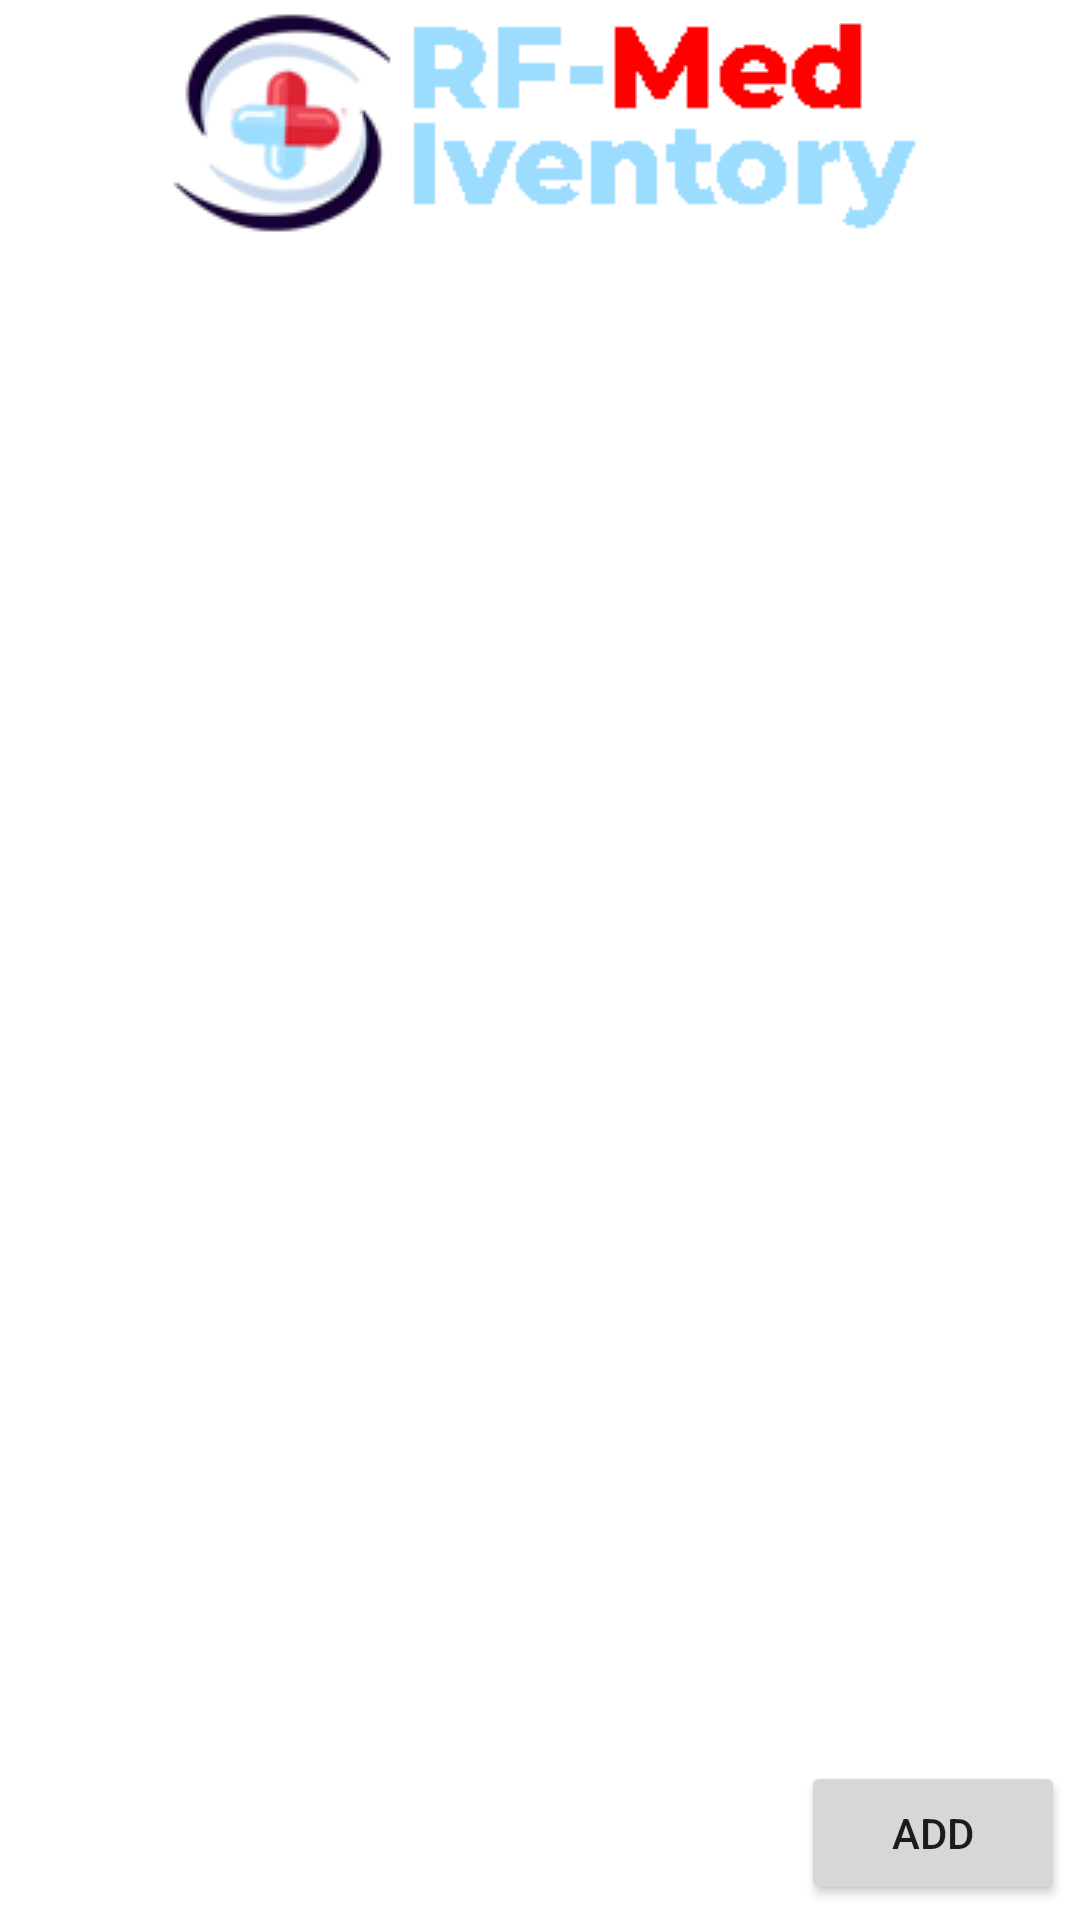

Reconstruct the res/layout file that produces this screen, plus the resources it refers to.
<!-- AndroidManifest.xml: application theme Theme.MedIventApps -->
<!-- res/layout/activity_view_list.xml -->
<?xml version="1.0" encoding="utf-8"?>
<RelativeLayout xmlns:android="http://schemas.android.com/apk/res/android"
    xmlns:app="http://schemas.android.com/apk/res-auto"
    xmlns:tools="http://schemas.android.com/tools"
    android:layout_width="match_parent"
    android:layout_height="match_parent"
    tools:context=".ViewListActivity">
    <LinearLayout
        android:layout_width="wrap_content"
        android:layout_height="wrap_content"
        android:layout_centerHorizontal="true">
        <ImageView
            android:layout_width="wrap_content"
            android:layout_height="wrap_content"
            android:src="@drawable/bnr_log"
            />
    </LinearLayout>

    <androidx.recyclerview.widget.RecyclerView
        android:id="@+id/recycler_view"
        android:layout_width="match_parent"
        android:layout_height="wrap_content"
        android:layout_centerHorizontal="true"
        android:layout_marginTop="0.58in"/>

    <Button
        android:id="@+id/addBtn"
        android:layout_width="wrap_content"
        android:layout_height="wrap_content"
        android:layout_margin="5dp"
        android:text="ADD"
        android:layout_alignParentBottom="true"
        android:layout_alignParentRight="true" />

    <Button
        android:id="@+id/returnBtn"
        android:layout_width="wrap_content"
        android:layout_height="wrap_content"
        android:layout_alignParentLeft="true"
        android:layout_alignParentBottom="true"
        android:layout_marginStart="5dp"
        android:layout_marginTop="5dp"
        android:layout_marginEnd="5dp"
        android:layout_marginBottom="5dp"
        android:text="Return"
        android:visibility="gone" />


</RelativeLayout>
<!-- resources referenced by this layout -->
<resources>
  <!-- drawable bnr_log: png bitmap (drawable, 11557 bytes) -->
  <style name="Theme.MedIventApps" parent="Theme.MaterialComponents.DayNight.DarkActionBar">
          
          <item name="colorPrimary">@color/purple_500</item>
          <item name="colorPrimaryVariant">@color/purple_700</item>
          <item name="colorOnPrimary">@color/white</item>
          
          <item name="colorSecondary">@color/teal_200</item>
          <item name="colorSecondaryVariant">@color/teal_700</item>
          <item name="colorOnSecondary">@color/black</item>
          
          <item name="android:statusBarColor">?attr/colorPrimaryVariant</item>
          
      </style>
  <!-- not gathered from this repository: default colours our renderer supplied (Android Studio template values) -->
  <color name="purple_500">#FF6200EE</color>
  <color name="purple_700">#FF3700B3</color>
  <color name="teal_200">#FF03DAC5</color>
  <color name="teal_700">#FF018786</color>
  <color name="black">#FF000000</color>
  <color name="white">#FFFFFFFF</color>
</resources>
